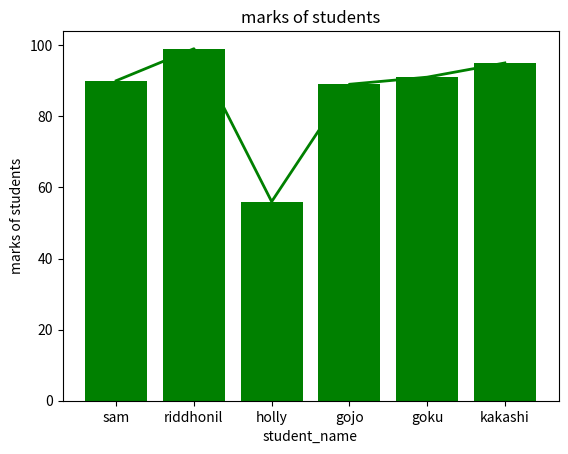

Python code for this plot:
import matplotlib
import matplotlib.pyplot as plt
import numpy as np
student_name=['sam','riddhonil','holly','gojo','goku','kakashi']
student_marks=[90,99,56,89,91,95]
plt.plot(student_name,student_marks,color='green',linewidth=2)
plt.title('marks of students')
plt.xlabel('student_name')
plt.ylabel('marks of students')
plt.show()


plt.bar(student_name,student_marks,color='green',linewidth=2)
plt.title('marks of students')
plt.xlabel('student_name')
plt.ylabel('marks of students')
plt.show()

